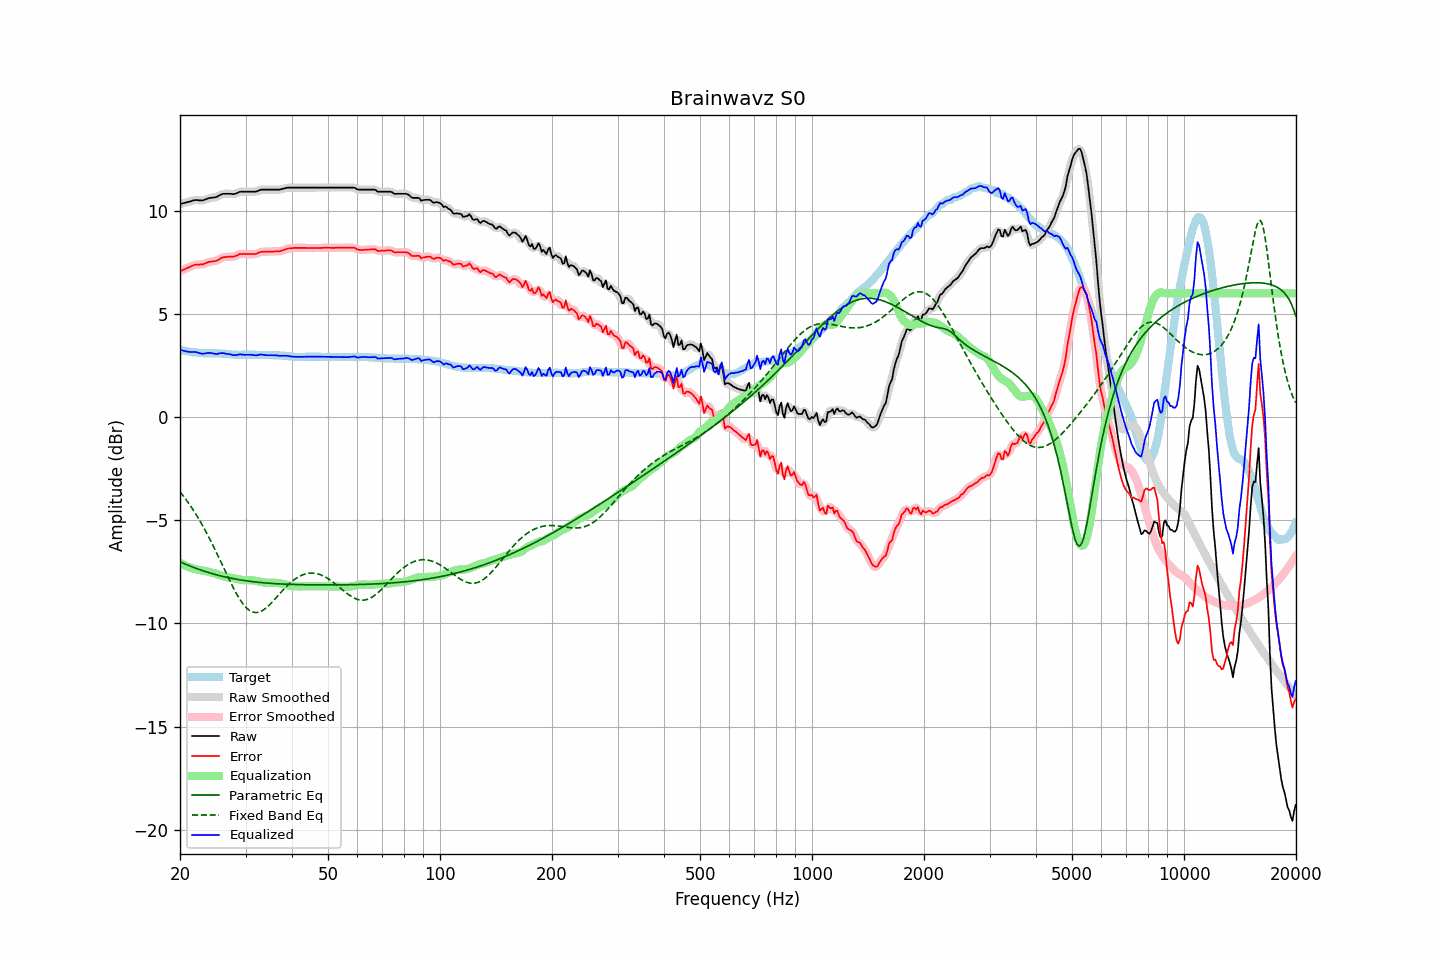

Data behind this chart, as committed beside it:
frequency, raw, error, smoothed, error_smoothed, equalization, parametric_eq, fixed_band_eq, equalized_raw, equalized_smoothed, target
20.00, 10.33, 7.08, 10.33, 7.07, -7.06, -7.01, -3.62, 3.27, 3.27, 3.25
20.20, 10.35, 7.11, 10.35, 7.11, -7.11, -7.05, -3.71, 3.24, 3.24, 3.24
20.40, 10.37, 7.15, 10.37, 7.14, -7.15, -7.08, -3.81, 3.22, 3.22, 3.22
20.61, 10.39, 7.18, 10.39, 7.18, -7.19, -7.12, -3.92, 3.20, 3.20, 3.21
20.81, 10.41, 7.22, 10.41, 7.21, -7.22, -7.15, -4.02, 3.19, 3.19, 3.19
21.02, 10.43, 7.25, 10.43, 7.24, -7.26, -7.18, -4.13, 3.17, 3.17, 3.18
21.23, 10.45, 7.28, 10.45, 7.28, -7.29, -7.21, -4.24, 3.16, 3.16, 3.17
21.44, 10.47, 7.31, 10.47, 7.31, -7.31, -7.24, -4.36, 3.16, 3.16, 3.16
21.66, 10.50, 7.36, 10.50, 7.35, -7.34, -7.27, -4.47, 3.16, 3.16, 3.14
21.87, 10.52, 7.38, 10.52, 7.38, -7.36, -7.30, -4.60, 3.16, 3.16, 3.14
22.09, 10.53, 7.40, 10.52, 7.39, -7.37, -7.33, -4.72, 3.15, 3.15, 3.13
22.31, 10.52, 7.40, 10.52, 7.40, -7.39, -7.36, -4.85, 3.13, 3.13, 3.12
22.54, 10.51, 7.40, 10.51, 7.40, -7.40, -7.39, -4.98, 3.11, 3.11, 3.11
22.76, 10.51, 7.41, 10.50, 7.40, -7.42, -7.41, -5.11, 3.09, 3.09, 3.10
22.99, 10.50, 7.40, 10.51, 7.41, -7.43, -7.44, -5.25, 3.07, 3.08, 3.10
23.22, 10.53, 7.44, 10.53, 7.43, -7.45, -7.47, -5.39, 3.08, 3.08, 3.09
23.45, 10.56, 7.47, 10.56, 7.46, -7.46, -7.49, -5.53, 3.10, 3.09, 3.09
23.69, 10.59, 7.50, 10.59, 7.50, -7.48, -7.52, -5.68, 3.11, 3.11, 3.09
23.92, 10.62, 7.53, 10.61, 7.52, -7.50, -7.54, -5.83, 3.12, 3.11, 3.09
24.16, 10.63, 7.54, 10.63, 7.54, -7.52, -7.56, -5.98, 3.11, 3.11, 3.09
24.40, 10.64, 7.55, 10.64, 7.55, -7.54, -7.59, -6.14, 3.10, 3.10, 3.09
24.65, 10.65, 7.56, 10.65, 7.55, -7.57, -7.61, -6.30, 3.08, 3.08, 3.09
24.89, 10.66, 7.57, 10.66, 7.57, -7.59, -7.63, -6.46, 3.07, 3.07, 3.09
25.14, 10.68, 7.59, 10.69, 7.60, -7.62, -7.65, -6.62, 3.06, 3.07, 3.09
25.39, 10.73, 7.64, 10.73, 7.64, -7.65, -7.67, -6.78, 3.08, 3.08, 3.09
25.65, 10.77, 7.69, 10.77, 7.68, -7.68, -7.69, -6.95, 3.09, 3.09, 3.08
25.91, 10.81, 7.73, 10.81, 7.72, -7.70, -7.71, -7.11, 3.11, 3.10, 3.08
26.16, 10.83, 7.76, 10.82, 7.75, -7.73, -7.73, -7.28, 3.10, 3.10, 3.07
26.43, 10.83, 7.76, 10.83, 7.76, -7.75, -7.75, -7.45, 3.08, 3.08, 3.07
26.69, 10.83, 7.77, 10.83, 7.77, -7.76, -7.76, -7.61, 3.07, 3.07, 3.06
26.96, 10.83, 7.78, 10.83, 7.77, -7.77, -7.78, -7.78, 3.06, 3.06, 3.05
27.23, 10.83, 7.78, 10.82, 7.77, -7.78, -7.80, -7.94, 3.05, 3.05, 3.05
27.50, 10.82, 7.78, 10.82, 7.78, -7.79, -7.81, -8.10, 3.03, 3.03, 3.04
27.77, 10.81, 7.78, 10.82, 7.78, -7.80, -7.83, -8.25, 3.01, 3.01, 3.03
28.05, 10.82, 7.80, 10.82, 7.80, -7.82, -7.84, -8.40, 3.00, 3.01, 3.02
28.33, 10.85, 7.83, 10.85, 7.83, -7.84, -7.86, -8.54, 3.01, 3.01, 3.02
28.62, 10.88, 7.86, 10.88, 7.86, -7.85, -7.87, -8.68, 3.03, 3.03, 3.02
28.90, 10.92, 7.91, 10.91, 7.89, -7.87, -7.89, -8.81, 3.05, 3.04, 3.01
29.19, 10.93, 7.91, 10.93, 7.91, -7.89, -7.90, -8.93, 3.04, 3.04, 3.02
29.48, 10.93, 7.91, 10.93, 7.91, -7.90, -7.91, -9.04, 3.03, 3.03, 3.02
29.78, 10.93, 7.91, 10.93, 7.91, -7.91, -7.92, -9.13, 3.02, 3.02, 3.02
30.08, 10.93, 7.91, 10.93, 7.91, -7.91, -7.93, -9.22, 3.02, 3.02, 3.02
30.38, 10.93, 7.91, 10.93, 7.91, -7.91, -7.94, -9.30, 3.02, 3.02, 3.02
30.68, 10.93, 7.91, 10.93, 7.91, -7.90, -7.96, -9.36, 3.03, 3.03, 3.02
30.99, 10.93, 7.91, 10.93, 7.91, -7.90, -7.97, -9.41, 3.03, 3.03, 3.02
31.30, 10.93, 7.91, 10.93, 7.90, -7.91, -7.97, -9.44, 3.02, 3.02, 3.02
31.61, 10.93, 7.91, 10.93, 7.90, -7.92, -7.98, -9.46, 3.01, 3.01, 3.02
31.93, 10.93, 7.91, 10.94, 7.92, -7.93, -7.99, -9.47, 3.00, 3.00, 3.02
32.24, 10.95, 7.94, 10.96, 7.94, -7.95, -8.00, -9.47, 3.00, 3.01, 3.01
32.57, 10.99, 7.98, 10.99, 7.97, -7.97, -8.01, -9.45, 3.02, 3.02, 3.01
32.89, 11.02, 8.01, 11.01, 8.00, -7.98, -8.02, -9.43, 3.04, 3.03, 3.01
33.22, 11.03, 8.02, 11.03, 8.02, -8.00, -8.02, -9.39, 3.03, 3.03, 3.01
33.55, 11.03, 8.02, 11.03, 8.02, -8.01, -8.03, -9.34, 3.02, 3.02, 3.01
33.89, 11.03, 8.03, 11.03, 8.02, -8.02, -8.04, -9.28, 3.01, 3.01, 3.00
34.23, 11.03, 8.03, 11.03, 8.03, -8.03, -8.05, -9.22, 3.00, 3.00, 3.00
34.57, 11.03, 8.03, 11.03, 8.03, -8.03, -8.05, -9.15, 3.00, 3.00, 3.00
34.92, 11.03, 8.03, 11.03, 8.02, -8.03, -8.06, -9.07, 3.00, 3.00, 3.00
35.27, 11.03, 8.03, 11.03, 8.03, -8.03, -8.06, -9.00, 3.00, 3.00, 3.00
35.62, 11.03, 8.03, 11.03, 8.03, -8.03, -8.07, -8.91, 3.00, 3.00, 3.00
35.97, 11.03, 8.04, 11.03, 8.03, -8.03, -8.07, -8.83, 3.00, 3.00, 2.99
... 635 more rows
